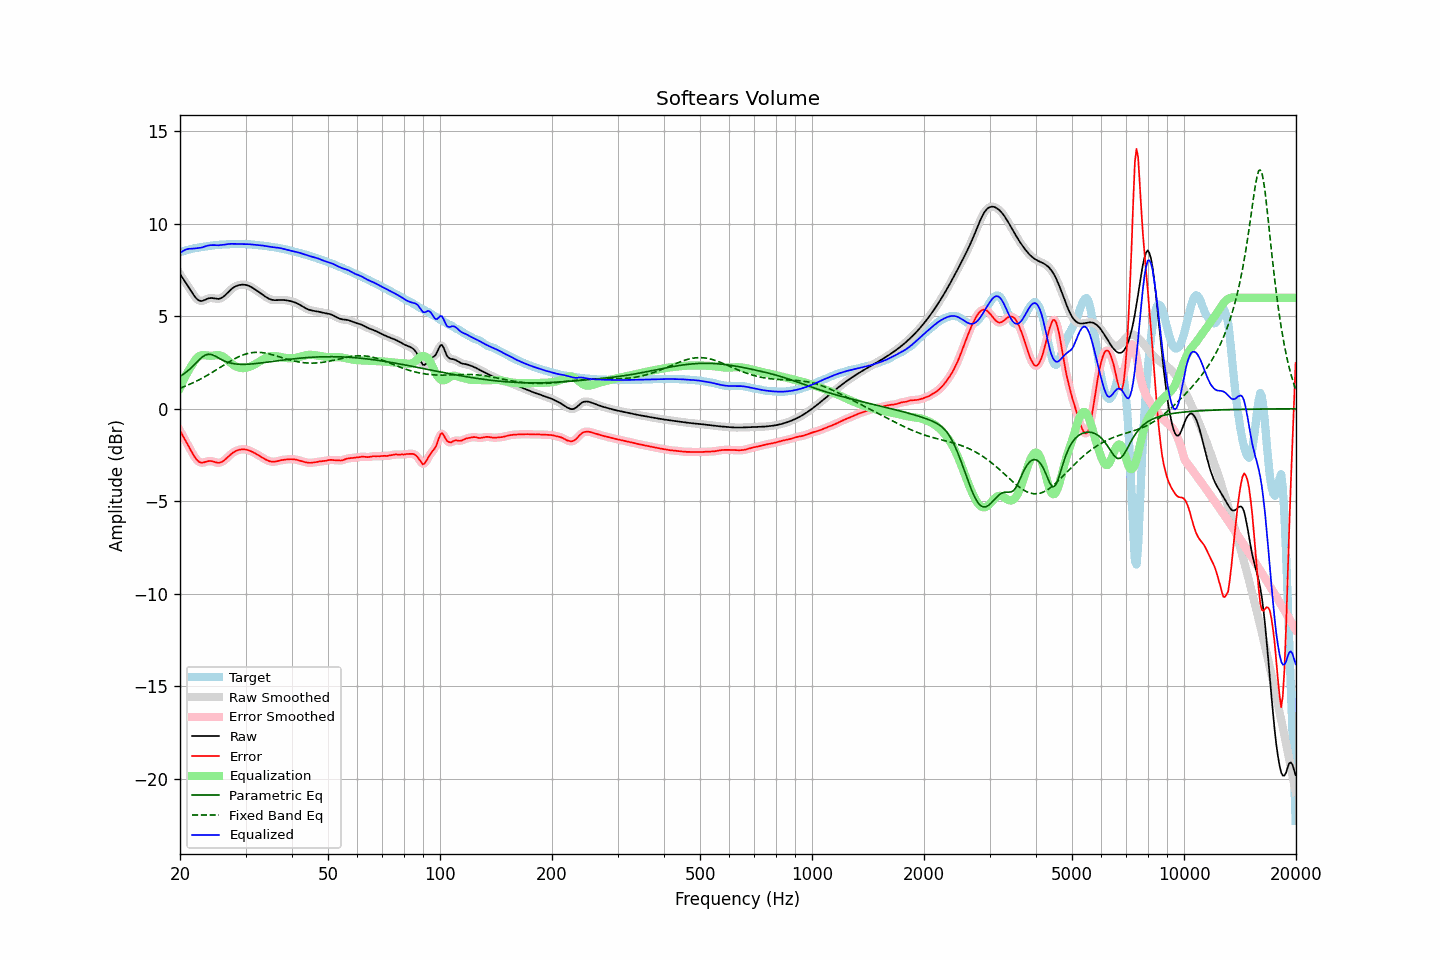

The data file committed next to this chart (first rows):
frequency, raw, error, smoothed, error_smoothed, equalization, parametric_eq, fixed_band_eq, equalized_raw, equalized_smoothed, target
20.00, 7.29, -1.18, 7.29, -1.18, 1.13, 1.75, 1.11, 8.41, 8.41, 8.47
20.20, 7.15, -1.34, 7.16, -1.34, 1.33, 1.81, 1.14, 8.48, 8.48, 8.50
20.40, 7.02, -1.50, 7.02, -1.50, 1.51, 1.86, 1.18, 8.54, 8.54, 8.52
20.61, 6.89, -1.66, 6.89, -1.66, 1.69, 1.93, 1.21, 8.58, 8.58, 8.55
20.81, 6.76, -1.81, 6.76, -1.81, 1.86, 1.99, 1.25, 8.62, 8.62, 8.57
21.02, 6.62, -1.97, 6.62, -1.97, 2.02, 2.06, 1.28, 8.64, 8.64, 8.59
21.23, 6.49, -2.13, 6.48, -2.13, 2.16, 2.14, 1.32, 8.65, 8.65, 8.62
21.44, 6.35, -2.29, 6.35, -2.29, 2.30, 2.22, 1.36, 8.65, 8.65, 8.64
21.66, 6.21, -2.44, 6.21, -2.45, 2.45, 2.30, 1.40, 8.66, 8.66, 8.66
21.87, 6.08, -2.59, 6.09, -2.59, 2.58, 2.39, 1.44, 8.67, 8.67, 8.68
22.09, 5.98, -2.71, 5.98, -2.71, 2.69, 2.48, 1.48, 8.68, 8.67, 8.69
22.31, 5.90, -2.81, 5.90, -2.81, 2.78, 2.57, 1.53, 8.68, 8.68, 8.71
22.54, 5.85, -2.88, 5.85, -2.88, 2.84, 2.65, 1.57, 8.69, 8.69, 8.72
22.76, 5.82, -2.91, 5.83, -2.91, 2.88, 2.73, 1.62, 8.71, 8.71, 8.74
22.99, 5.83, -2.92, 5.84, -2.92, 2.90, 2.81, 1.66, 8.73, 8.73, 8.75
23.22, 5.87, -2.90, 5.86, -2.90, 2.90, 2.86, 1.71, 8.76, 8.76, 8.76
23.45, 5.90, -2.87, 5.90, -2.87, 2.89, 2.91, 1.76, 8.79, 8.79, 8.77
23.69, 5.94, -2.85, 5.94, -2.85, 2.87, 2.93, 1.81, 8.81, 8.81, 8.79
23.92, 5.97, -2.83, 5.97, -2.83, 2.86, 2.95, 1.86, 8.83, 8.83, 8.80
24.16, 5.98, -2.83, 5.98, -2.83, 2.86, 2.93, 1.91, 8.84, 8.84, 8.81
24.40, 5.98, -2.84, 5.98, -2.84, 2.87, 2.92, 1.96, 8.85, 8.85, 8.82
24.65, 5.97, -2.87, 5.97, -2.86, 2.88, 2.88, 2.02, 8.85, 8.85, 8.84
24.89, 5.95, -2.89, 5.95, -2.89, 2.89, 2.84, 2.07, 8.84, 8.84, 8.85
25.14, 5.94, -2.91, 5.94, -2.91, 2.90, 2.79, 2.13, 8.84, 8.84, 8.86
25.39, 5.94, -2.93, 5.94, -2.92, 2.90, 2.74, 2.18, 8.84, 8.84, 8.86
25.65, 5.96, -2.91, 5.96, -2.91, 2.88, 2.69, 2.23, 8.84, 8.84, 8.87
25.91, 6.00, -2.88, 6.00, -2.88, 2.85, 2.65, 2.29, 8.85, 8.85, 8.87
26.16, 6.06, -2.82, 6.06, -2.82, 2.81, 2.61, 2.34, 8.86, 8.86, 8.88
26.43, 6.13, -2.75, 6.13, -2.75, 2.75, 2.57, 2.40, 8.88, 8.88, 8.88
26.69, 6.22, -2.67, 6.22, -2.67, 2.67, 2.53, 2.45, 8.89, 8.89, 8.89
26.96, 6.31, -2.59, 6.31, -2.59, 2.60, 2.50, 2.50, 8.90, 8.90, 8.89
27.23, 6.39, -2.51, 6.39, -2.51, 2.52, 2.48, 2.56, 8.91, 8.91, 8.90
27.50, 6.47, -2.44, 6.47, -2.44, 2.45, 2.46, 2.61, 8.92, 8.92, 8.90
27.77, 6.53, -2.37, 6.53, -2.37, 2.38, 2.44, 2.65, 8.92, 8.92, 8.91
28.05, 6.59, -2.32, 6.59, -2.32, 2.32, 2.43, 2.70, 8.92, 8.91, 8.91
28.33, 6.63, -2.28, 6.63, -2.27, 2.28, 2.42, 2.75, 8.91, 8.91, 8.91
28.62, 6.67, -2.24, 6.67, -2.24, 2.24, 2.41, 2.79, 8.91, 8.91, 8.91
28.90, 6.69, -2.22, 6.69, -2.22, 2.22, 2.40, 2.83, 8.91, 8.91, 8.91
29.19, 6.70, -2.20, 6.70, -2.20, 2.20, 2.40, 2.87, 8.90, 8.91, 8.90
29.48, 6.71, -2.19, 6.71, -2.19, 2.19, 2.40, 2.90, 8.91, 8.90, 8.90
29.78, 6.71, -2.20, 6.71, -2.20, 2.20, 2.40, 2.93, 8.90, 8.90, 8.90
30.08, 6.69, -2.21, 6.69, -2.21, 2.21, 2.40, 2.96, 8.90, 8.90, 8.90
30.38, 6.67, -2.23, 6.67, -2.23, 2.23, 2.41, 2.99, 8.90, 8.90, 8.90
30.68, 6.64, -2.26, 6.64, -2.26, 2.26, 2.41, 3.01, 8.89, 8.89, 8.89
30.99, 6.59, -2.29, 6.59, -2.29, 2.29, 2.42, 3.02, 8.89, 8.89, 8.89
31.30, 6.54, -2.33, 6.54, -2.33, 2.33, 2.43, 3.03, 8.88, 8.88, 8.88
31.61, 6.49, -2.38, 6.49, -2.38, 2.37, 2.43, 3.04, 8.87, 8.87, 8.87
31.93, 6.43, -2.42, 6.43, -2.42, 2.42, 2.44, 3.05, 8.86, 8.86, 8.86
32.24, 6.38, -2.47, 6.38, -2.47, 2.47, 2.45, 3.05, 8.85, 8.85, 8.85
32.57, 6.32, -2.52, 6.32, -2.52, 2.53, 2.46, 3.05, 8.84, 8.84, 8.84
32.89, 6.25, -2.58, 6.25, -2.58, 2.58, 2.47, 3.04, 8.84, 8.84, 8.83
33.22, 6.19, -2.63, 6.19, -2.63, 2.63, 2.48, 3.04, 8.83, 8.83, 8.82
33.55, 6.13, -2.69, 6.13, -2.68, 2.69, 2.49, 3.02, 8.81, 8.81, 8.81
33.89, 6.07, -2.73, 6.07, -2.73, 2.73, 2.50, 3.01, 8.80, 8.80, 8.80
34.23, 6.01, -2.78, 6.01, -2.78, 2.78, 2.51, 2.99, 8.79, 8.79, 8.79
34.57, 5.96, -2.82, 5.96, -2.82, 2.81, 2.53, 2.97, 8.77, 8.77, 8.78
34.92, 5.92, -2.84, 5.92, -2.84, 2.83, 2.54, 2.95, 8.76, 8.76, 8.76
35.27, 5.89, -2.86, 5.89, -2.86, 2.85, 2.55, 2.93, 8.74, 8.74, 8.75
35.62, 5.88, -2.87, 5.88, -2.86, 2.86, 2.56, 2.91, 8.73, 8.73, 8.74
35.97, 5.87, -2.86, 5.87, -2.86, 2.85, 2.57, 2.88, 8.72, 8.72, 8.73
... 635 more rows
